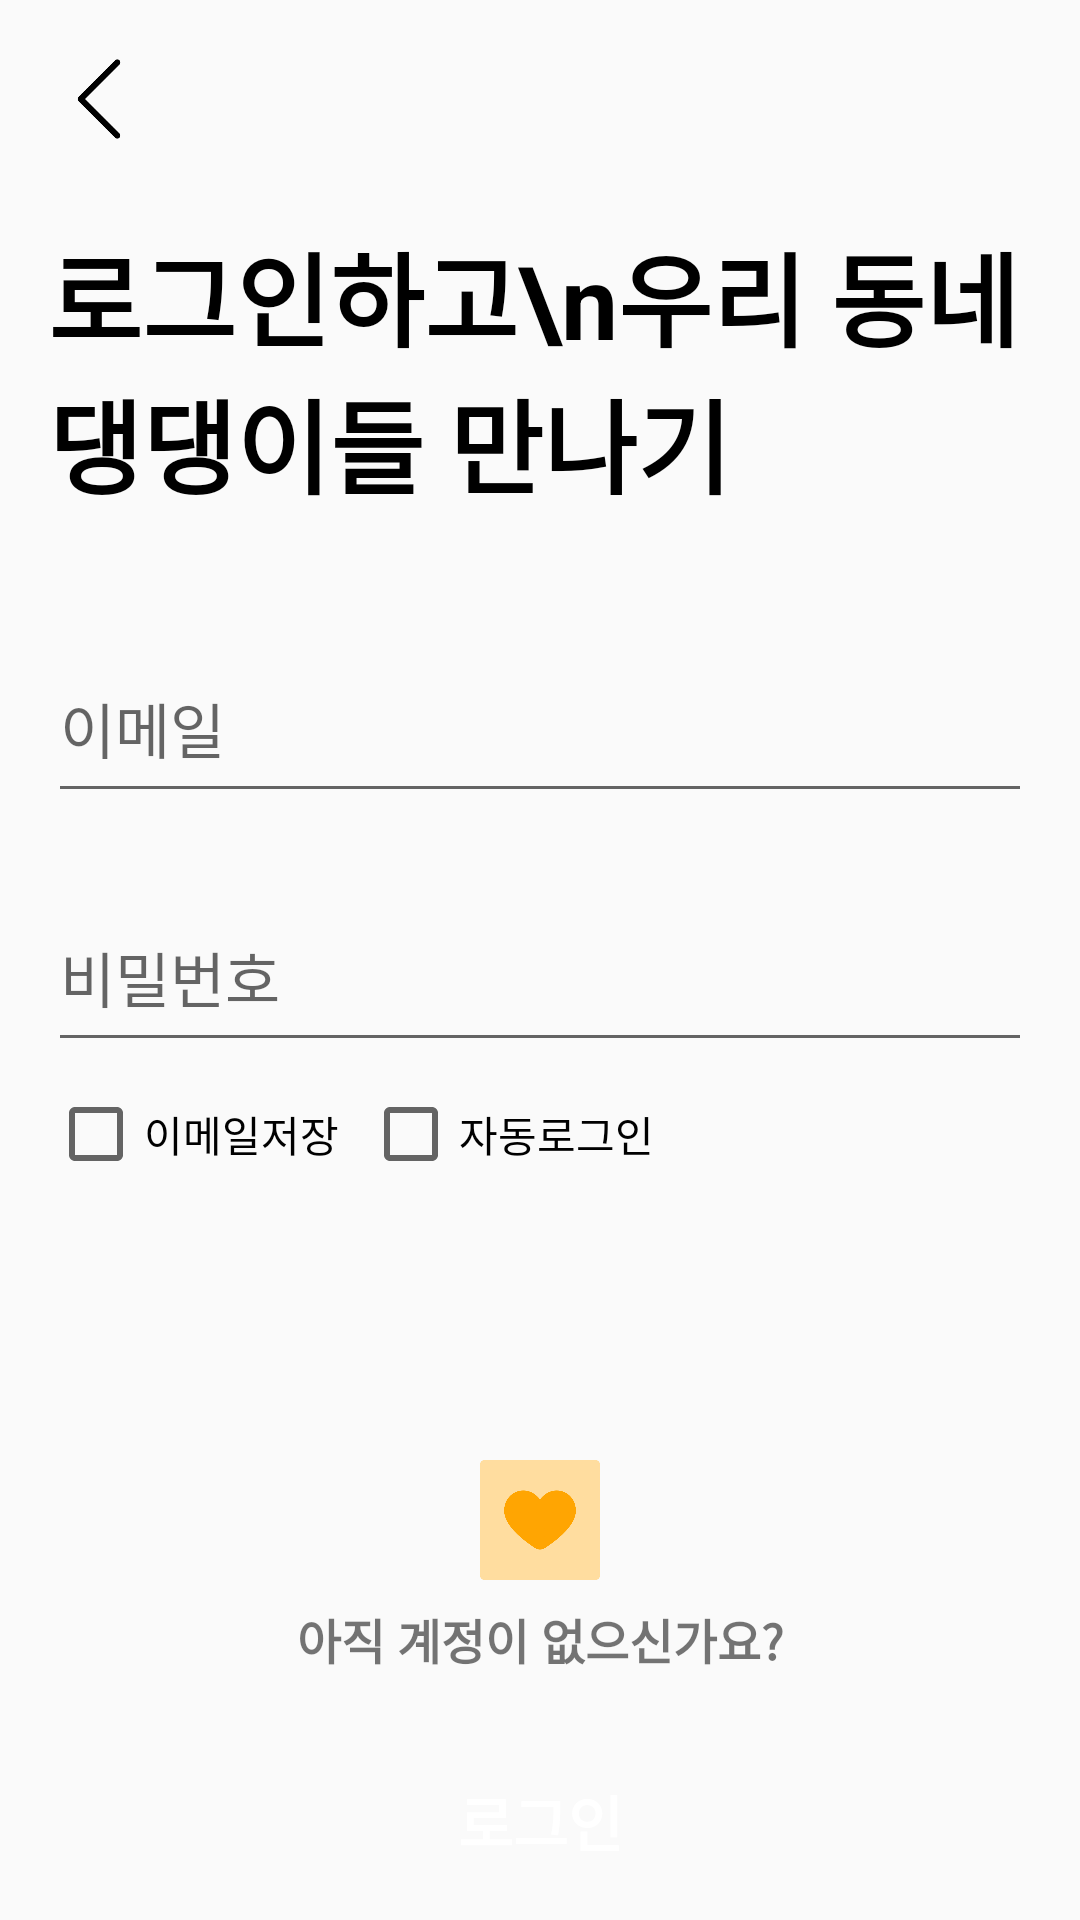

Layout XML and referenced resources for this Android screen:
<!-- AndroidManifest.xml: application theme Theme.DangTime -->
<!-- res/layout/activity_login.xml -->
<?xml version="1.0" encoding="utf-8"?>
<androidx.constraintlayout.widget.ConstraintLayout xmlns:android="http://schemas.android.com/apk/res/android"
    xmlns:app="http://schemas.android.com/apk/res-auto"
    xmlns:tools="http://schemas.android.com/tools"
    android:layout_width="match_parent"
    android:layout_height="match_parent"
    tools:context=".auth.LoginActivity">

    <androidx.constraintlayout.widget.Guideline
        android:id="@+id/guideline2"
        android:layout_width="wrap_content"
        android:layout_height="wrap_content"
        android:orientation="horizontal"
        app:layout_constraintGuide_begin="66dp" />

    <ImageView
        android:id="@+id/imgLoginBack"
        android:layout_width="66dp"
        android:layout_height="0dp"
        app:layout_constraintBottom_toTopOf="@+id/guideline2"
        app:layout_constraintStart_toStartOf="parent"
        app:layout_constraintTop_toTopOf="parent"
        app:srcCompat="@drawable/back" />

    <TextView
        android:id="@+id/textView"
        android:layout_width="wrap_content"
        android:layout_height="wrap_content"
        android:layout_marginStart="16dp"
        android:layout_marginTop="8dp"
        android:text="로그인하고\n우리 동네 댕댕이들 만나기"
        android:textColor="@color/black"
        android:textSize="34sp"
        android:textStyle="bold"
        app:layout_constraintStart_toStartOf="parent"
        app:layout_constraintTop_toTopOf="@+id/guideline2" />

    <com.google.android.material.textfield.TextInputLayout
        android:id="@+id/textInputLayout"
        android:layout_width="0dp"
        android:layout_height="wrap_content"
        android:layout_marginTop="32dp"
        android:layout_marginEnd="16dp"
        android:background="@android:color/transparent"
        app:layout_constraintEnd_toEndOf="parent"
        app:layout_constraintStart_toStartOf="@+id/textView"
        app:layout_constraintTop_toBottomOf="@+id/textView">

        <com.google.android.material.textfield.TextInputEditText
            android:id="@+id/etLoginEmail"
            android:layout_width="match_parent"
            android:layout_height="56dp"
            android:hint="이메일"
            android:inputType="textEmailAddress"
            android:textSize="20sp" />
    </com.google.android.material.textfield.TextInputLayout>

    <com.google.android.material.textfield.TextInputLayout
        android:id="@+id/textInputLayout6"
        android:layout_width="0dp"
        android:layout_height="wrap_content"
        android:layout_marginTop="16dp"
        android:background="@android:color/transparent"
        app:layout_constraintEnd_toEndOf="@+id/textInputLayout"
        app:layout_constraintStart_toStartOf="@+id/textInputLayout"
        app:layout_constraintTop_toBottomOf="@+id/textInputLayout">

        <com.google.android.material.textfield.TextInputEditText
            android:id="@+id/etLoginPw"
            android:layout_width="match_parent"
            android:layout_height="56dp"
            android:hint="비밀번호"
            android:inputType="textPassword"
            android:textSize="20sp" />

    </com.google.android.material.textfield.TextInputLayout>

    <androidx.constraintlayout.widget.Guideline
        android:id="@+id/guideline3"
        android:layout_width="wrap_content"
        android:layout_height="wrap_content"
        android:orientation="horizontal"
        app:layout_constraintGuide_end="66dp" />

    <Button
        android:id="@+id/btnLoginLogin"
        android:layout_width="0dp"
        android:layout_height="0dp"
        android:background="@drawable/button_main_color"
        android:text="로그인"
        android:textColor="@color/white"
        android:textSize="20sp"
        android:textStyle="bold"
        app:layout_constraintBottom_toBottomOf="parent"
        app:layout_constraintEnd_toEndOf="parent"
        app:layout_constraintStart_toStartOf="parent"
        app:layout_constraintTop_toTopOf="@+id/guideline3" />

    <TextView
        android:id="@+id/tvLoginSignup"
        android:layout_width="wrap_content"
        android:layout_height="wrap_content"
        android:layout_marginBottom="16dp"
        android:text="아직 계정이 없으신가요?"
        android:textSize="16sp"
        android:textStyle="bold"
        app:layout_constraintBottom_toTopOf="@+id/guideline3"
        app:layout_constraintEnd_toEndOf="parent"
        app:layout_constraintStart_toStartOf="parent" />

    <ImageView
        android:id="@+id/imgLoginSignup"
        android:layout_width="40dp"
        android:layout_height="40dp"
        android:layout_marginBottom="8dp"
        app:layout_constraintBottom_toTopOf="@+id/tvLoginSignup"
        app:layout_constraintEnd_toEndOf="parent"
        app:layout_constraintStart_toStartOf="parent"
        app:srcCompat="@drawable/img" />

    <CheckBox
        android:id="@+id/cbEmail"
        android:layout_width="wrap_content"
        android:layout_height="wrap_content"
        android:layout_marginTop="8dp"
        android:text="이메일저장"
        app:layout_constraintStart_toStartOf="@+id/textInputLayout6"
        app:layout_constraintTop_toBottomOf="@+id/textInputLayout6" />

    <CheckBox
        android:id="@+id/cbAuto"
        android:layout_width="wrap_content"
        android:layout_height="wrap_content"
        android:layout_marginStart="8dp"
        android:text="자동로그인"
        app:layout_constraintBottom_toBottomOf="@+id/cbEmail"
        app:layout_constraintStart_toEndOf="@+id/cbEmail"
        app:layout_constraintTop_toTopOf="@+id/cbEmail" />

</androidx.constraintlayout.widget.ConstraintLayout>
<!-- resources referenced by this layout -->
<resources>
  <color name="black">#FF000000</color>
  <color name="white">#FFFFFFFF</color>
  <!-- drawable back: png bitmap (drawable-v24, 1398 bytes) -->
  <!-- drawable img: png bitmap (drawable-v24, 13017 bytes) -->
  <style name="Theme.DangTime" parent="Theme.AppCompat.Light">
          <item name="windowNoTitle">true</item>
          
          <item name="colorPrimary">@color/mainColor</item>
          <item name="colorPrimaryVariant">@color/mainColor</item>
          <item name="colorOnPrimary">@color/white</item>
          
          <item name="colorSecondary">@color/teal_200</item>
          <item name="colorSecondaryVariant">@color/teal_700</item>
          <item name="colorOnSecondary">@color/black</item>
          
          <item name="android:statusBarColor">?attr/colorPrimaryVariant</item>
          
      </style>
  <color name="mainColor">#FFA502</color>
  <color name="teal_200">#FF03DAC5</color>
  <color name="teal_700">#FF018786</color>
</resources>
